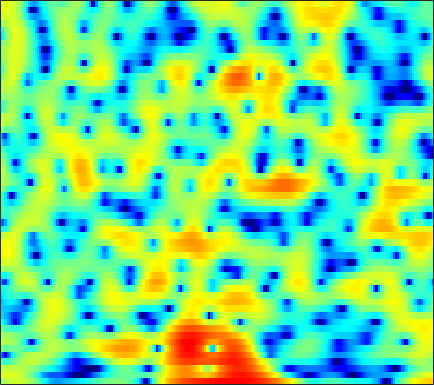

Source data for this figure (header and first rows):
0.89741, 1.3209, 1.8052, 2.2093, 2.4604, 2.7152, 2.8822, 2.9461, 2.9446, 2.8514, 2.6595, 2.4414, 2.0536, 1.5547, 1.1054, 0.39779, -0.42324, -1.129, -2.1873, -3.3578, -4.623, -5.5905, -6.7837, -7.7854
3.5, 3.589, 3.666, 3.693, 3.674, 3.594, 3.444, 3.279, 2.984, 2.591, 2.093, 1.646, 0.9385, 0.08976, -0.6474, -1.77, -3.058, -4.134, -5.702, -7.358, -8.957, -9.973, -10.88, -11.25
2.353, 2.334, 2.321, 2.316, 2.314, 2.31, 2.29, 2.259, 2.181, 2.052, 1.869, 1.691, 1.393, 1.022, 0.697, 0.2078, -0.3356, -0.7734, -1.389, -2.029, -2.678, -3.17, -3.839, -4.527
-2.449, -2.79, -2.912, -2.615, -2.165, -1.402, -0.5797, 0.008366, 0.7016, 1.265, 1.706, 1.957, 2.189, 2.314, 2.34, 2.294, 2.165, 2.013, 1.744, 1.395, 0.9729, 0.599, 0.02144, -0.655
-9.09, -12.01, -14.49, -11.3, -8.386, -5.45, -3.346, -2.148, -0.9278, -0.03387, 0.6261, 1.002, 1.389, 1.681, 1.855, 2.043, 2.183, 2.258, 2.315, 2.311, 2.237, 2.126, 1.885, 1.54
-0.8505, -1.025, -1.146, -1.127, -1.029, -0.8653, -0.7486, -0.7252, -0.8237, -1.091, -1.521, -1.917, -2.451, -2.823, -2.862, -2.513, -1.794, -1.132, -0.2365, 0.5618, 1.209, 1.585, 1.925, 2.097
2.057, 2.01, 1.897, 1.717, 1.544, 1.236, 0.7948, 0.3558, -0.4296, -1.517, -3.042, -4.599, -7.571, -12.28, -16.43, -12.72, -7.489, -4.844, -2.335, -0.5863, 0.6259, 1.265, 1.821, 2.1
1.272, 1.234, 1.121, 0.9377, 0.7609, 0.4953, 0.2011, -0.03989, -0.3836, -0.7532, -1.137, -1.415, -1.716, -1.843, -1.764, -1.417, -0.8239, -0.2916, 0.4304, 1.084, 1.58, 1.822, 1.938, 1.804
-1.21, -1.457, -1.883, -2.379, -2.764, -3.196, -3.452, -3.481, -3.299, -2.905, -2.367, -1.911, -1.263, -0.617, -0.1297, 0.5117, 1.121, 1.548, 2.046, 2.441, 2.706, 2.804, 2.782, 2.564
-4.171, -4.894, -6.166, -7.888, -9.591, -12.49, -15.47, -15.65, -12.7, -9.507, -6.958, -5.389, -3.652, -2.19, -1.247, -0.1536, 0.7937, 1.418, 2.131, 2.697, 3.119, 3.342, 3.496, 3.485
-6.081, -6.647, -7.642, -8.938, -10.12, -11.8, -13.01, -13.08, -12.02, -10.3, -8.523, -7.259, -5.684, -4.211, -3.142, -1.802, -0.5778, 0.2562, 1.252, 2.09, 2.763, 3.158, 3.537, 3.747
-7.082, -6.896, -6.899, -7.084, -7.309, -7.701, -8.16, -8.536, -9.038, -9.552, -9.935, -9.988, -9.395, -7.918, -6.457, -4.379, -2.433, -1.144, 0.318, 1.515, 2.467, 3.024, 3.581, 3.943
-7.774, -6.791, -5.909, -5.386, -5.218, -5.263, -5.654, -6.19, -7.297, -9.09, -12.08, -15.68, -19.61, -13.25, -9.227, -5.522, -2.866, -1.321, 0.3002, 1.552, 2.515, 3.068, 3.623, 3.986
-5.933, -5.184, -4.302, -3.595, -3.207, -2.859, -2.691, -2.668, -2.792, -3.047, -3.297, -3.367, -3.196, -2.699, -2.12, -1.218, -0.3447, 0.2292, 0.8855, 1.404, 1.818, 2.094, 2.42, 2.693
-4.431, -4.287, -3.822, -3.103, -2.462, -1.545, -0.6904, -0.1428, 0.4362, 0.8683, 1.184, 1.34, 1.475, 1.539, 1.52, 1.373, 1.097, 0.7504, 0.1146, -0.6608, -1.418, -1.765, -1.696, -1.05
-8.875, -12.13, -12.58, -7.918, -5.008, -2.18, -0.197, 0.898, 1.983, 2.736, 3.194, 3.371, 3.416, 3.258, 2.98, 2.371, 1.437, 0.4725, -1.34, -4.082, -8.728, -15.91, -17.52, -7.802
-4.122, -4.948, -4.974, -3.826, -2.609, -1.034, 0.2585, 1.006, 1.758, 2.222, 2.442, 2.48, 2.353, 2.038, 1.714, 1.159, 0.4333, -0.19, -1.117, -2.084, -2.922, -3.308, -3.265, -2.613
0.8925, 0.7932, 0.7759, 0.8869, 1.055, 1.296, 1.485, 1.569, 1.566, 1.402, 1.082, 0.7593, 0.2218, -0.3983, -0.8716, -1.431, -1.881, -2.136, -2.339, -2.397, -2.3, -2.136, -1.822, -1.412
3.267, 3.311, 3.323, 3.288, 3.21, 3.012, 2.697, 2.372, 1.774, 0.993, -0.001912, -0.9158, -2.308, -3.868, -5.103, -6.533, -7.22, -7.081, -6.247, -5.134, -4.056, -3.331, -2.52, -1.875
4.266, 4.445, 4.551, 4.501, 4.34, 3.984, 3.441, 2.891, 1.961, 0.777, -0.7163, -2.082, -4.304, -7.236, -10.27, -16.75, -28.02, -17.59, -11.35, -7.935, -5.71, -4.508, -3.356, -2.621
4.26, 4.537, 4.724, 4.695, 4.548, 4.175, 3.574, 2.969, 1.953, 0.6698, -0.8523, -2.14, -4.025, -5.896, -7.148, -8.431, -8.822, -8.485, -7.438, -6.116, -4.842, -4.06, -3.269, -2.835
3.954, 4.201, 4.399, 4.446, 4.389, 4.124, 3.643, 3.109, 2.124, 0.7975, -0.9064, -2.484, -5.018, -7.858, -9.798, -10.81, -9.504, -8.002, -6.106, -4.556, -3.399, -2.764, -2.223, -2.013
2.379, 2.488, 2.747, 3.108, 3.351, 3.557, 3.556, 3.365, 2.818, 1.896, 0.4851, -0.9169, -3.38, -6.691, -9.37, -10.66, -7.965, -5.802, -3.634, -2.167, -1.252, -0.8502, -0.6528, -0.7743
-4.732, -5.137, -3.767, -1.608, -0.1802, 1.321, 2.312, 2.772, 3.056, 2.986, 2.631, 2.221, 1.553, 0.8763, 0.4793, 0.2004, 0.2327, 0.397, 0.6565, 0.7958, 0.7397, 0.5151, -0.04938, -0.9525
-9.877, -11.07, -8.165, -4.706, -2.746, -0.7737, 0.6208, 1.384, 2.115, 2.572, 2.838, 2.922, 2.94, 2.877, 2.799, 2.693, 2.551, 2.412, 2.153, 1.751, 1.15, 0.5217, -0.6102, -2.189
-3.08, -3.262, -3.096, -2.584, -2.044, -1.249, -0.4722, 0.07589, 0.7324, 1.302, 1.769, 2.052, 2.349, 2.556, 2.649, 2.689, 2.627, 2.504, 2.226, 1.809, 1.213, 0.6309, -0.334, -1.539
-1.981, -2.331, -2.685, -2.864, -2.846, -2.636, -2.203, -1.759, -1.086, -0.372, 0.2993, 0.7681, 1.309, 1.745, 2.006, 2.241, 2.367, 2.383, 2.291, 2.067, 1.708, 1.356, 0.7735, 0.09567
-2.304, -3.18, -4.506, -5.828, -6.628, -6.96, -6.246, -5.278, -3.821, -2.46, -1.271, -0.5181, 0.3277, 1.019, 1.449, 1.926, 2.281, 2.47, 2.611, 2.613, 2.483, 2.299, 1.946, 1.49
-1.804, -3.167, -5.737, -9.831, -15.29, -29.04, -13.07, -8.986, -5.709, -3.657, -2.218, -1.402, -0.5079, 0.2737, 0.8053, 1.498, 2.131, 2.545, 2.987, 3.266, 3.356, 3.282, 3.007, 2.515
0.7947, 0.0004542, -1.305, -2.719, -3.63, -4.344, -4.2, -3.792, -3.166, -2.74, -2.579, -2.586, -2.615, -2.359, -1.814, -0.6557, 0.7109, 1.683, 2.768, 3.543, 3.967, 4.048, 3.836, 3.244
2.239, 1.924, 1.347, 0.6783, 0.1396, -0.4818, -1.074, -1.492, -2.147, -3.015, -4.429, -6.093, -9.936, -17.64, -15.21, -7.263, -2.863, -0.6604, 1.382, 2.684, 3.408, 3.644, 3.565, 3.096
2.174, 1.869, 1.235, 0.3964, -0.2774, -1.19, -2.016, -2.522, -3.071, -3.59, -4.191, -4.782, -5.553, -5.869, -5.248, -3.521, -1.476, -0.1043, 1.331, 2.299, 2.808, 2.904, 2.696, 2.141
2.613, 1.931, 0.6697, -1.013, -2.517, -4.835, -6.794, -7.355, -6.538, -5.082, -3.658, -2.789, -1.747, -0.8275, -0.09577, 0.8538, 1.784, 2.412, 3.059, 3.451, 3.521, 3.314, 2.665, 1.499
2.143, 1.193, -0.4246, -2.546, -4.697, -8.524, -14.13, -15.83, -10.73, -6.771, -4.139, -2.684, -1.188, 0.02669, 0.7762, 1.642, 2.366, 2.808, 3.239, 3.466, 3.435, 3.222, 2.619, 1.586
0.3689, -0.4706, -1.655, -2.901, -3.798, -4.927, -5.633, -5.8, -5.477, -4.736, -3.791, -3.095, -2.221, -1.428, -0.8829, -0.1998, 0.4214, 0.844, 1.35, 1.742, 1.992, 2.08, 2.052, 1.873
-1.613, -2.431, -3.289, -3.858, -4.106, -4.271, -4.3, -4.249, -4.135, -3.961, -3.802, -3.674, -3.502, -3.308, -3.081, -2.647, -2.039, -1.48, -0.6693, 0.1383, 0.8796, 1.35, 1.871, 2.269
-5.53, -7.353, -8.216, -7.223, -6.202, -4.966, -4.167, -3.787, -3.557, -3.622, -4.004, -4.477, -5.365, -6.415, -7.127, -7.382, -6.355, -5.001, -3.033, -1.245, 0.2483, 1.17, 2.157, 2.908
-7.079, -11.29, -12.52, -8.315, -6.036, -4.082, -2.982, -2.579, -2.46, -2.811, -3.582, -4.522, -6.433, -9.499, -13.56, -24.75, -13.75, -8.636, -4.458, -1.655, 0.3303, 1.465, 2.59, 3.379
0.428, -0.4165, -1.066, -1.202, -1.077, -0.9171, -0.8502, -0.9569, -1.329, -1.935, -2.736, -3.426, -4.373, -5.249, -5.684, -5.615, -4.633, -3.476, -1.785, -0.1929, 1.104, 1.844, 2.529, 2.872
2.992, 2.575, 2.156, 1.817, 1.592, 1.19, 0.648, 0.1046, -0.8421, -2.018, -3.317, -4.223, -4.944, -4.898, -4.323, -3.216, -1.913, -0.936, 0.2928, 1.308, 2.055, 2.388, 2.5, 2.175
1.7, 1.868, 2.144, 2.305, 2.268, 2.009, 1.387, 0.657, -0.7645, -2.911, -6.161, -10, -18.52, -12.77, -7.878, -3.954, -1.396, 0.02035, 1.441, 2.409, 2.983, 3.154, 3.019, 2.413
-4.878, -2.541, -0.5509, 0.616, 1.078, 1.28, 1.048, 0.6005, -0.3431, -1.649, -3.297, -4.513, -5.479, -5.005, -3.866, -2.099, -0.4899, 0.5183, 1.565, 2.294, 2.706, 2.818, 2.701, 2.298
-3.792, -2.51, -1.09, -0.1001, 0.3858, 0.6824, 0.6886, 0.5252, 0.1388, -0.3463, -0.8401, -1.133, -1.329, -1.238, -0.9814, -0.4718, 0.1326, 0.5828, 1.121, 1.53, 1.772, 1.835, 1.752, 1.487
0.02785, 0.2477, 0.6115, 0.9135, 1.061, 1.111, 0.9811, 0.7852, 0.4181, -0.0311, -0.4339, -0.6849, -0.8891, -0.8895, -0.7893, -0.5065, -0.1351, 0.1603, 0.5282, 0.8348, 1.047, 1.121, 1.089, 0.8794
1.74, 1.896, 2.088, 2.198, 2.177, 2.017, 1.633, 1.195, 0.4223, -0.523, -1.531, -2.2, -2.772, -2.845, -2.592, -2.019, -1.36, -0.8902, -0.3486, 0.08637, 0.4164, 0.5948, 0.7308, 0.7258
1.603, 2.113, 2.691, 3.082, 3.196, 3.047, 2.522, 1.829, 0.4375, -1.602, -4.564, -7.516, -11.28, -10.09, -7.508, -4.966, -3.353, -2.56, -1.843, -1.377, -0.9947, -0.6844, -0.2176, 0.2804
-1.454, 0.184, 1.884, 3.027, 3.548, 3.77, 3.489, 2.931, 1.692, -0.1838, -2.767, -5.059, -7.588, -7.505, -6.349, -4.955, -4.302, -4.285, -4.792, -5.598, -6.076, -5.737, -4.323, -2.505
-4.053, -1.588, 0.7738, 2.344, 3.113, 3.692, 3.796, 3.601, 3.013, 2.129, 1.038, 0.1805, -0.8981, -1.84, -2.484, -3.385, -4.575, -5.839, -8.333, -12.54, -22.21, -22.25, -11.73, -6.84
-1.567, -0.352, 1.098, 2.221, 2.85, 3.401, 3.624, 3.597, 3.325, 2.799, 2.07, 1.423, 0.4396, -0.6897, -1.629, -3.056, -4.66, -5.957, -7.787, -9.412, -10.33, -10.21, -9.021, -7.101
0.2679, 0.9481, 1.808, 2.54, 2.981, 3.405, 3.609, 3.609, 3.415, 2.99, 2.342, 1.724, 0.7004, -0.5354, -1.593, -3.229, -5.11, -6.664, -8.965, -11.3, -13, -13.11, -11.5, -9.057
0.5492, 1.095, 1.815, 2.492, 2.92, 3.351, 3.594, 3.634, 3.482, 3.108, 2.497, 1.873, 0.8351, -0.433, -1.552, -3.267, -5.31, -7.14, -10.08, -14.15, -20.64, -22.53, -15.41, -10.51
-1.328, -0.5057, 0.6499, 1.718, 2.39, 3.062, 3.467, 3.595, 3.521, 3.18, 2.58, 1.958, 0.9286, -0.3267, -1.417, -3.01, -4.735, -6.044, -7.681, -9.011, -9.651, -9.481, -8.421, -6.765
-6.634, -3.91, -1.119, 0.8648, 1.952, 2.957, 3.535, 3.724, 3.688, 3.328, 2.68, 2.024, 0.9106, -0.4739, -1.67, -3.457, -5.396, -6.867, -8.551, -9.413, -9.082, -8.215, -6.607, -4.836
-5.157, -2.886, -0.4126, 1.369, 2.328, 3.195, 3.64, 3.728, 3.55, 3.062, 2.28, 1.517, 0.2602, -1.277, -2.63, -4.804, -7.583, -10.38, -16.32, -29.35, -16.05, -11.33, -7.351, -4.559
0.3878, 1.012, 1.859, 2.572, 2.963, 3.264, 3.283, 3.104, 2.604, 1.834, 0.7956, -0.1461, -1.556, -3.078, -4.26, -5.882, -7.503, -8.648, -9.951, -10.27, -9.132, -7.669, -5.531, -3.587
2.8, 3.027, 3.266, 3.413, 3.428, 3.271, 2.886, 2.426, 1.56, 0.3753, -1.13, -2.472, -4.492, -6.565, -7.901, -8.94, -9.033, -8.683, -7.892, -6.888, -5.751, -4.829, -3.589, -2.402
3.868, 3.917, 3.923, 3.843, 3.701, 3.362, 2.809, 2.222, 1.169, -0.2792, -2.199, -4.057, -7.34, -12.27, -18.67, -24.17, -14.45, -11.09, -8.168, -6.15, -4.604, -3.637, -2.566, -1.7
3.755, 3.705, 3.674, 3.627, 3.551, 3.361, 2.991, 2.558, 1.723, 0.5571, -0.988, -2.383, -4.534, -6.843, -8.313, -9.114, -8.46, -7.431, -5.922, -4.508, -3.271, -2.506, -1.719, -1.226
